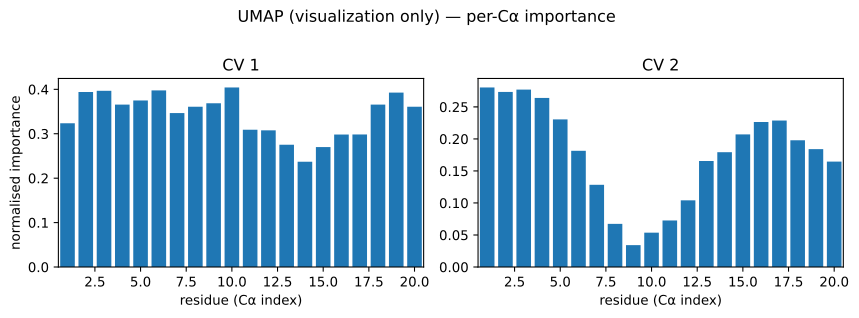

The data file committed next to this chart (first rows):
residue, pearson_abs_cv1, condmean_range_cv1, eta2_cv1, pdp_cv1, pearson_abs_cv2, condmean_range_cv2, eta2_cv2, pdp_cv2
0, 0.3249, 7.946, 0.3236, nan, 0.3592, 4.271, 0.2804, nan
1, 0.3391, 8.28, 0.3941, nan, 0.3408, 4.199, 0.2733, nan
2, 0.3365, 8.131, 0.3967, nan, 0.3436, 4.202, 0.277, nan
3, 0.3041, 7.868, 0.3657, nan, 0.3674, 4.24, 0.264, nan
4, 0.326, 8.206, 0.375, nan, 0.337, 3.986, 0.2305, nan
5, 0.3588, 8.52, 0.3976, nan, 0.2637, 3.566, 0.1814, nan
6, 0.3223, 7.905, 0.3467, nan, 0.2186, 3.034, 0.1284, nan
7, 0.2499, 8.477, 0.3609, nan, 0.1467, 2.32, 0.06733, nan
8, 0.2244, 8.661, 0.3687, nan, 0.0328, 1.581, 0.03414, nan
9, 0.2825, 9.006, 0.4043, nan, 0.08469, 1.907, 0.05358, nan
10, 0.3147, 7.961, 0.309, nan, 0.1318, 2.197, 0.07262, nan
11, 0.278, 7.471, 0.3077, nan, 0.2095, 2.712, 0.1041, nan
12, 0.148, 7.194, 0.2754, nan, 0.2786, 3.102, 0.1655, nan
13, 0.1234, 7.016, 0.2371, nan, 0.2692, 3.162, 0.1792, nan
14, 0.1344, 7.098, 0.2701, nan, 0.3057, 3.314, 0.2071, nan
15, 0.1738, 7.589, 0.2982, nan, 0.3006, 3.583, 0.2264, nan
16, 0.2134, 7.33, 0.2985, nan, 0.3036, 3.693, 0.2287, nan
17, 0.2789, 8.081, 0.3656, nan, 0.2518, 3.393, 0.1979, nan
18, 0.3051, 8.164, 0.3927, nan, 0.2104, 3.168, 0.184, nan
19, 0.2997, 7.688, 0.3609, nan, 0.2163, 3.078, 0.1646, nan
